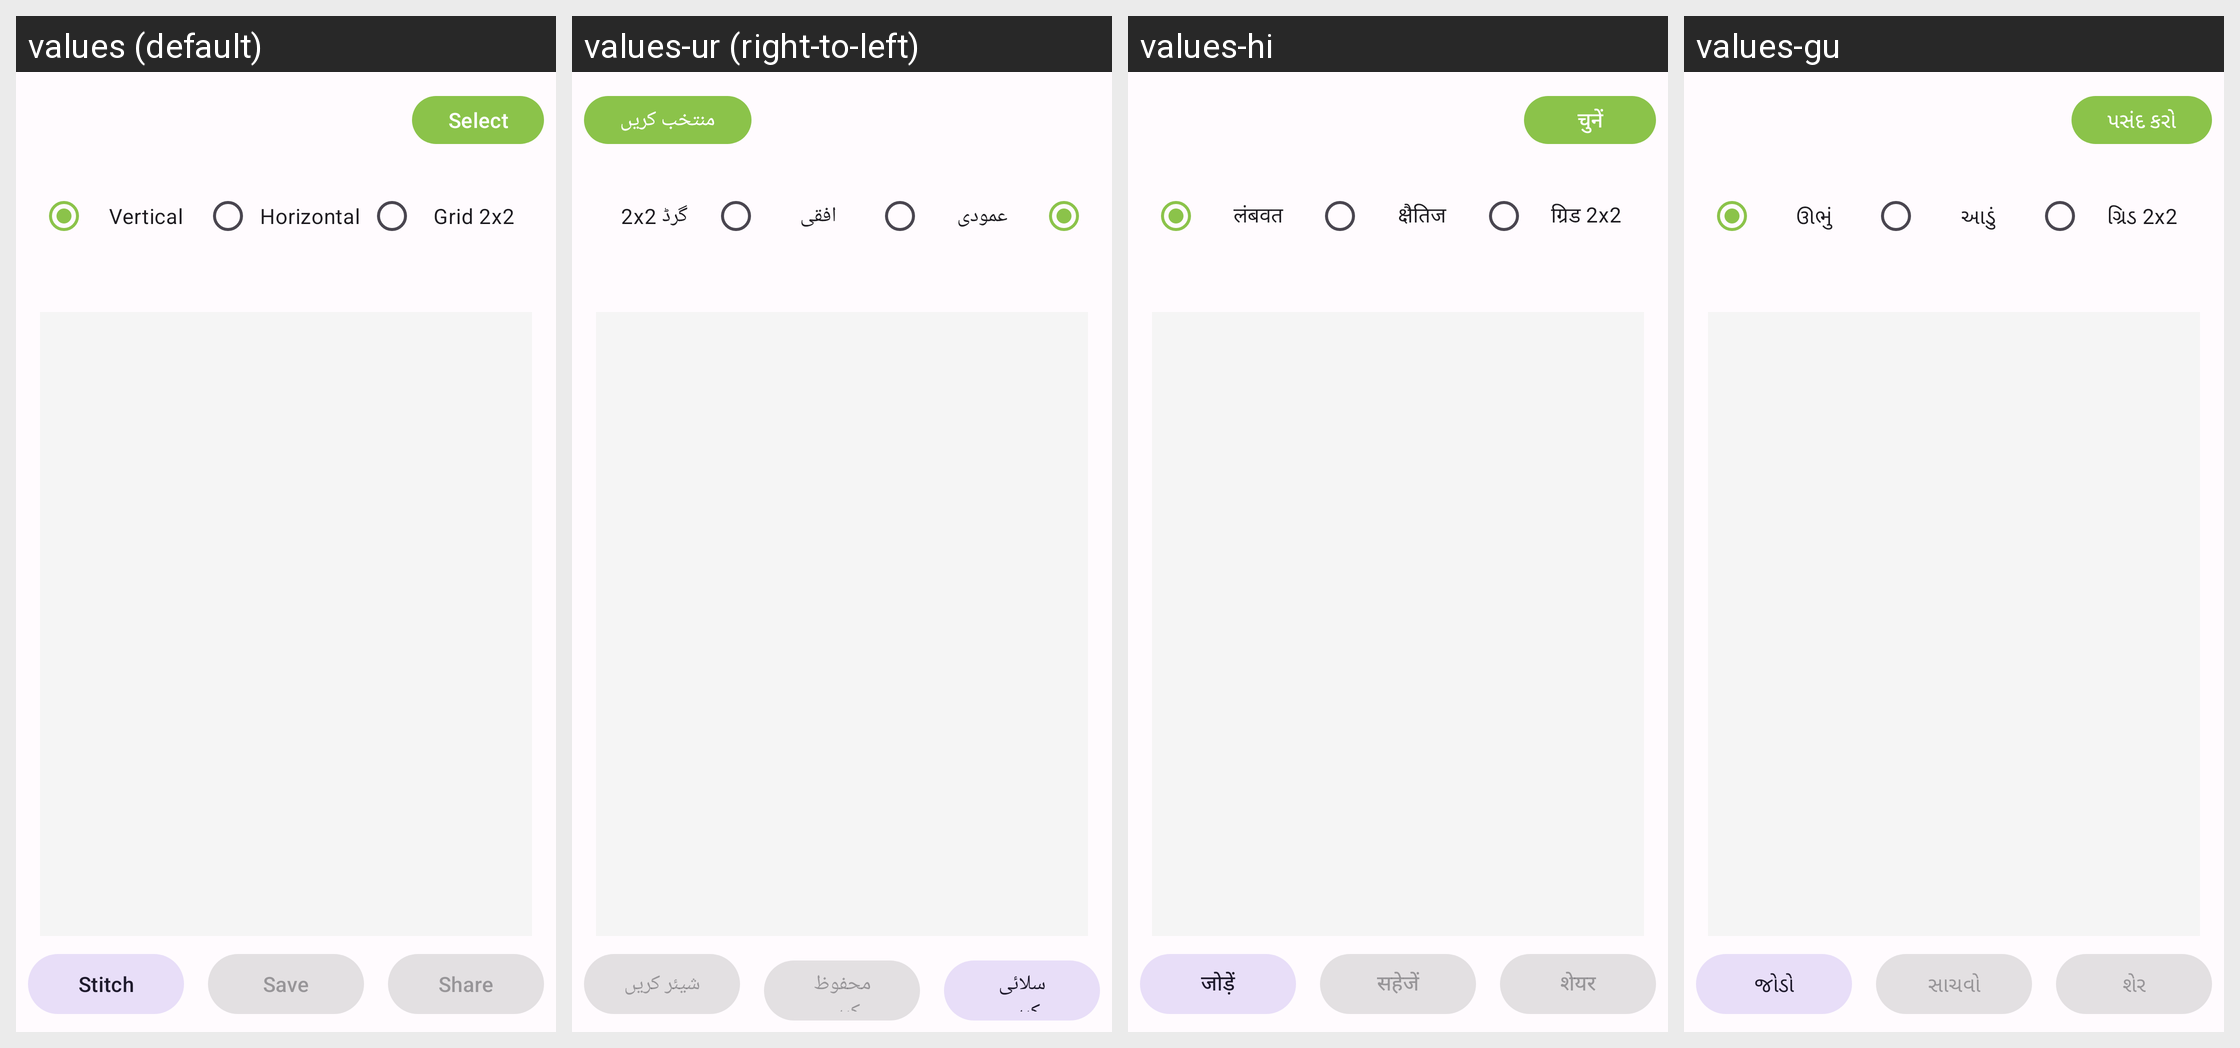

The Android screen above is rendered under several locales of the same app. Produce the string resources it draws, with the default and per-locale values.
Android screen res/layout/activity_image_stitch.xml rendered under 4 locales, left to right: values (default), values-ur (right-to-left), values-hi, values-gu. Device: Nexus 5 (rendered at 1080×1920; each locale shown at half size, 540×960, under a caption strip naming it); theme Theme.PhotoResize.
Other locales in the repository, not shown: values-ar, values-bn, values-de, values-es, values-fr, values-id, values-it, values-ja, values-ko, values-mr, values-pt, values-ru, values-ta, values-te, values-tr, values-zh.
Strings drawn on this screen, with the default value and each locale's value (text and hints the layout hard-codes, and strings that could not be matched under every locale, appear in the picture but are not listed):

select
  values: Select
  values-ur: منتخب کریں
  values-hi: चुनें
  values-gu: પસંદ કરો

stitch_mode_vertical
  values: Vertical
  values-ur: عمودی
  values-hi: लंबवत
  values-gu: ઊભું

stitch_mode_horizontal
  values: Horizontal
  values-ur: افقی
  values-hi: क्षैतिज
  values-gu: આડું

stitch_mode_grid
  values: Grid 2x2
  values-ur: گرڈ 2x2
  values-hi: ग्रिड 2x2
  values-gu: ગ્રિડ 2x2

stitch
  values: Stitch
  values-ur: سلائی کریں
  values-hi: जोड़ें
  values-gu: જોડો

save
  values: Save
  values-ur: محفوظ کریں
  values-hi: सहेजें
  values-gu: સાચવો

share
  values: Share
  values-ur: شیئر کریں
  values-hi: शेयर
  values-gu: શેર
